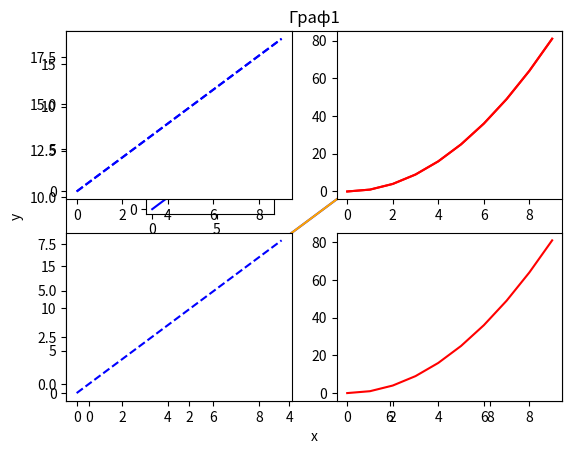

Reproduce this figure in Python.
#!/usr/bin/env python
# coding: utf-8

# In[1]:


import numpy as np
x = np.arange(0,10)
y = x*2
z = x**2
import matplotlib.pyplot as plt
get_ipython().run_line_magic('matplotlib', 'inline')


# In[2]:


# 1 Өгөгдлийг ашиглан дараах графикийг байгуул.
plt.plot(x, 2*x + 0, linestyle = '-', color = 'blue')
plt.title('Граф1')
plt.xlabel('x')
plt.ylabel('y')
plt.show()


# In[3]:


#2 Өмнө байгуулсан графикийг дараах шиг болго.
plt.plot(x, 2*x + 0, linestyle = '-', color = 'orange')
a = plt.axes([0.25, 0.5, .2, .2])
plt.plot(x, 2*x + 0, linestyle = '-', color = 'blue')
plt.show()


# In[4]:


#3 Өгөгдлийг ашиглан дараах графикийг байгуул
plt.subplot(221)
plt.plot(x, 2*x + 0, linestyle = '--', color = 'blue')
plt.subplot(222)
plt.plot(x, x**2 + 0, linestyle = '-', color = 'red')
plt.show()


# In[5]:


# 4 Өгөгдлийг ашиглан дараах графикийг байгуул.
plt.subplot(221)
plt.plot(x, 2*x + 0, linestyle = '--', color = 'blue')
plt.subplot(222)
plt.plot(x, x**2 + 0, linestyle = '-', color = 'red')
plt.subplot(223)
plt.plot(x, 2*x + 0, linestyle = '--', color = 'blue')
plt.subplot(224)
plt.plot(x, x**2 + 0, linestyle = '-', color = 'red')
plt.show()


# In[ ]:




